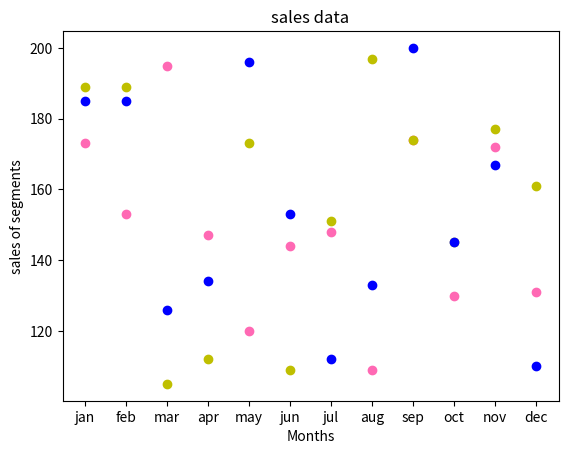

Reproduce this figure in Python.
import matplotlib.pyplot as plt
import numpy as np

m = np.array(['jan','feb','mar','apr','may','jun','jul','aug','sep','oct','nov','dec'])
x = np.array([173, 153, 195, 147, 120, 144, 148, 109, 174, 130, 172, 131])
plt.scatter(m, x, color = 'hotpink')

m = np.array(['jan','feb','mar','apr','may','jun','jul','aug','sep','oct','nov','dec'])
y = np.array([189, 189, 105, 112, 173, 109, 151, 197, 174, 145, 177, 161])
plt.scatter(m, y, color = 'y')

m = np.array(['jan','feb','mar','apr','may','jun','jul','aug','sep','oct','nov','dec'])
z = np.array([185, 185, 126, 134, 196, 153, 112, 133, 200, 145, 167, 110])
plt.scatter(m, z, color = 'b')

plt.title("sales data")
plt.xlabel("Months")
plt.ylabel("sales of segments")



plt.show()